Labelled photos from "images", an image-classification folder in dontlikejs/data. The possible labels are: moderate fog, thick fog, thin fog.

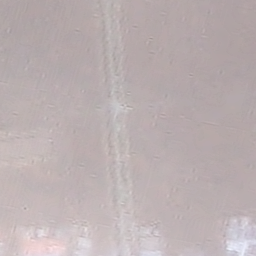
Label: thick fog

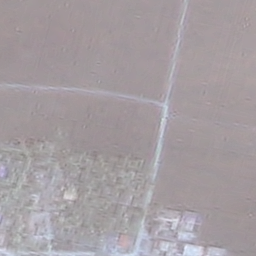
Label: moderate fog

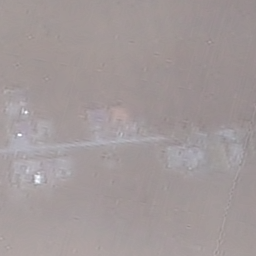
Label: moderate fog

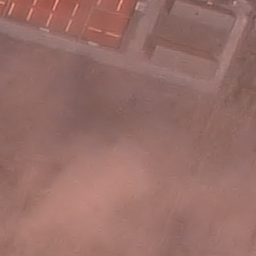
Label: thin fog

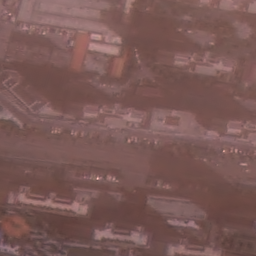
Label: thin fog

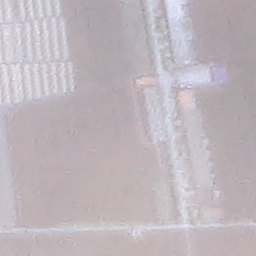
Label: thick fog
